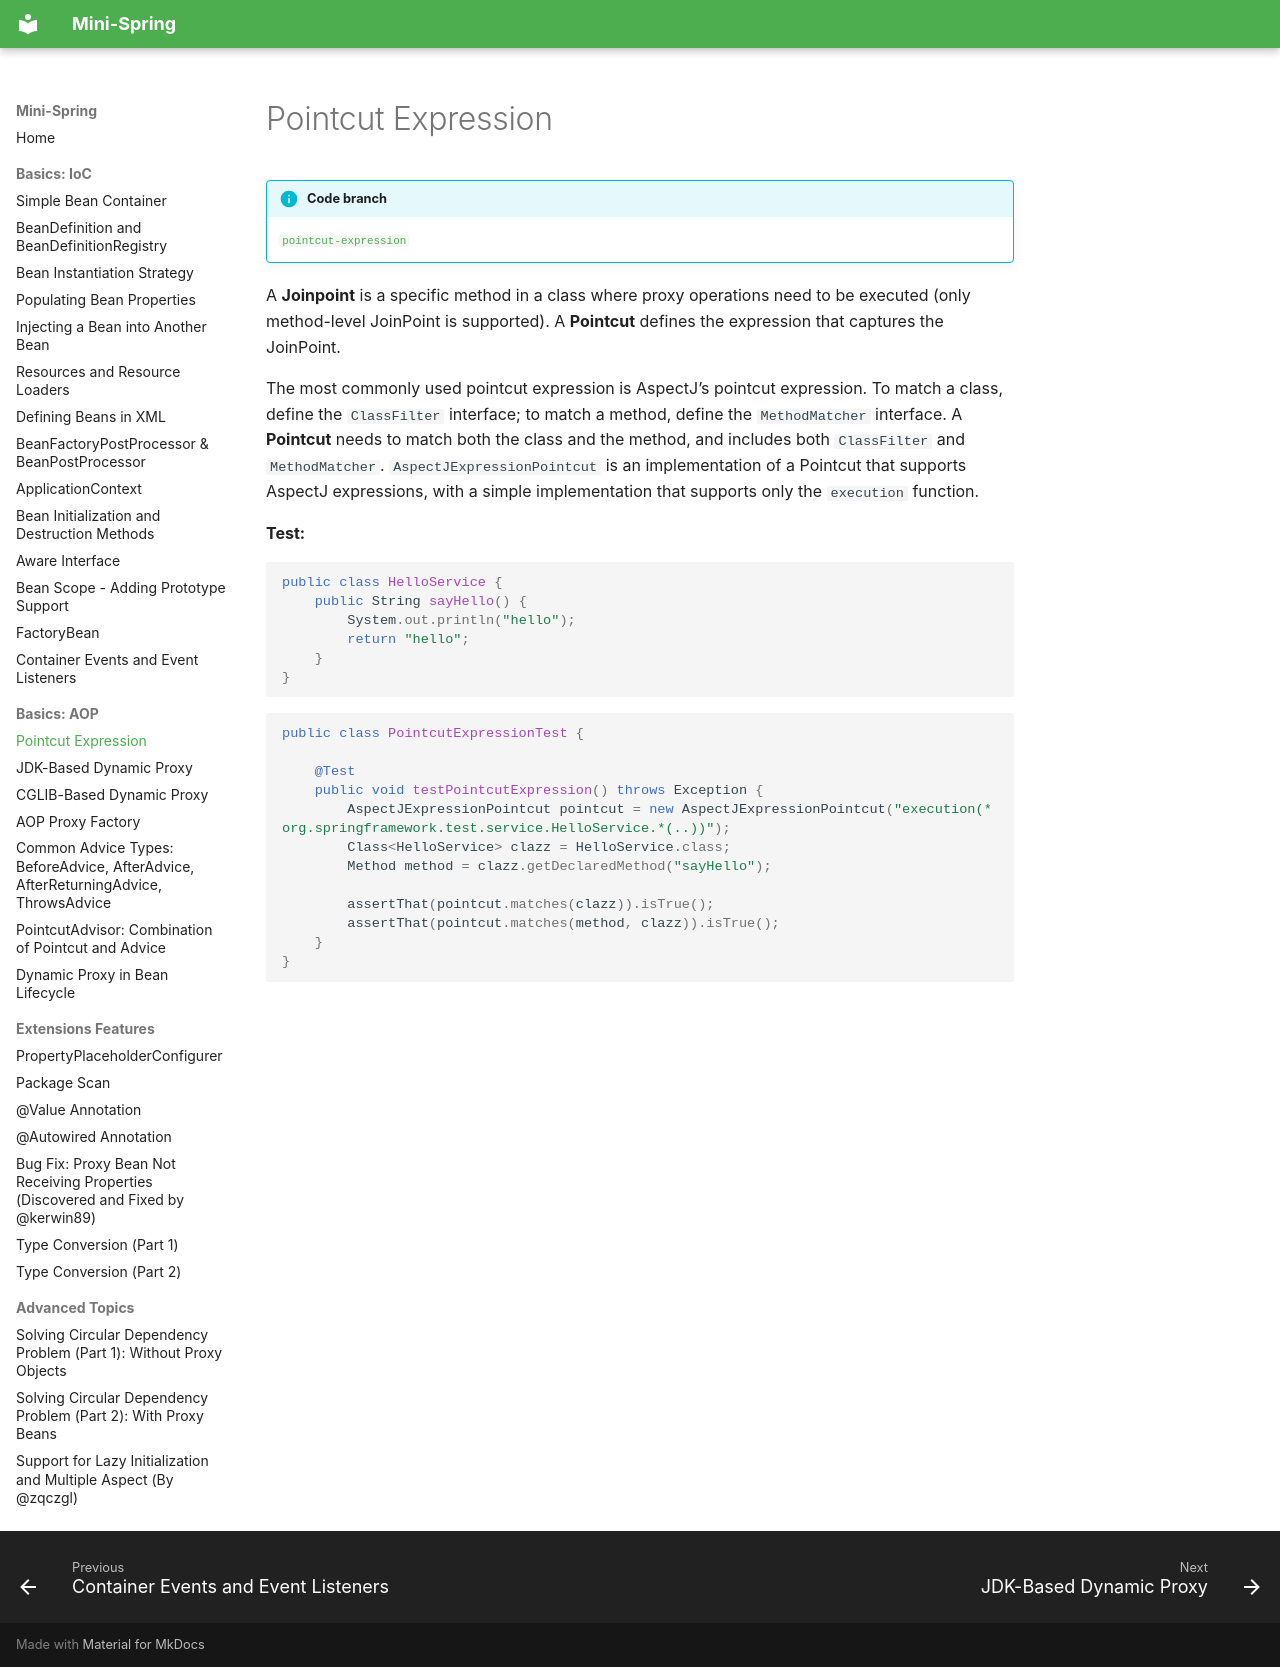

repository: m3h3d1/mini-spring-en · page: aop/pointcut-expression/index.html · generator: mkdocs

# Pointcut Expression

!!! info "Code branch"
    [`pointcut-expression`](https://github.com/DerekYRC/mini-spring/tree/pointcut-expression)

A **Joinpoint** is a specific method in a class where proxy operations need to be executed (only method-level JoinPoint is supported). A **Pointcut** defines the expression that captures the JoinPoint.

The most commonly used pointcut expression is AspectJ’s pointcut expression. To match a class, define the `ClassFilter` interface; to match a method, define the `MethodMatcher` interface. A **Pointcut** needs to match both the class and the method, and includes both `ClassFilter` and `MethodMatcher`. `AspectJExpressionPointcut` is an implementation of a Pointcut that supports AspectJ expressions, with a simple implementation that supports only the `execution` function.

**Test:**
```java
public class HelloService {
	public String sayHello() {
		System.out.println("hello");
		return "hello";
	}
}
```

```java
public class PointcutExpressionTest {

	@Test
	public void testPointcutExpression() throws Exception {
		AspectJExpressionPointcut pointcut = new AspectJExpressionPointcut("execution(* org.springframework.test.service.HelloService.*(..))");
		Class<HelloService> clazz = HelloService.class;
		Method method = clazz.getDeclaredMethod("sayHello");

		assertThat(pointcut.matches(clazz)).isTrue();
		assertThat(pointcut.matches(method, clazz)).isTrue();
	}
}
```
